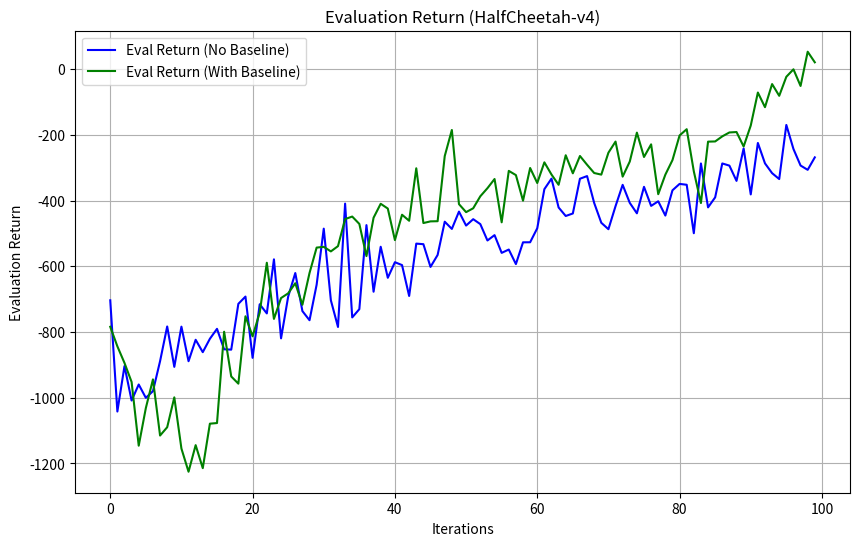

Here is the Python script that generated this plot:
import matplotlib.pyplot as plt

# Replace these lists with your actual data
iterations = list(range(100))  # Example iterations, replace with your actual iteration list

# Data from your experiments (replace with your actual lists)
eval_return_no_baseline = [-703.3228149, -1041.965332, -903.4831543, -1008.429565, -959.6722412, -1000.276062, -979.8791504, -888.6315918, -782.9650879, -906.0183105, -783.4849854, -888.748291, -823.4880371, -861.2211304, -820.4754639, -790.1917725, -852.5189819, -853.5008545, -714.0732422, -691.9375, -878.4572754, -715.3798828, -743.2224121, -578.5878906, -819.1688232, -692.0283203, -620.2784424, -736.1491699, -763.963623, -655.8021851, -485.1434326, -703.319519, -784.4387207, -408.8482666, -755.4029541, -730.2816772, -474.3850098, -677.1518555, -540.2260742, -634.7531128, -587.3068848, -596.0960693, -690.1600342, -530.6989746, -532.4304199, -601.6512451, -565.2340698, -463.9393921, -485.9127502, -433.1820984, -475.7585449, -456.2888184, -471.345459, -521.1710205, -504.8304749, -558.8778687, -548.744873, -593.0003662, -526.7597046, -526.5777588, -483.9221191, -364.8843384, -332.8236084, -420.6587524, -446.5801086, -438.9425964, -333.1701355, -325.0643921, -406.9304199, -467.2584534, -486.8198242, -416.6293945, -351.7324829, -406.5880737, -438.4251709, -357.791626, -415.8438721, -401.7890625, -445.2982483, -368.3775024, -348.9021606, -351.5249634, -499.0387268, -286.692749, -420.3718567, -389.8162231, -286.615509, -293.2042847, -339.6652222, -240.9095459, -380.8534546, -224.2249146, -286.3308716, -316.1759644, -334.1133423, -169.3369446, -242.5861206, -292.9405212, -306.0078735, -268.0891724]  # Replace with actual evaluation return for no baseline
eval_return_baseline = [-783.9543457, -843.4717407, -894.0487671, -951.977417, -1145.942383, -1031.388184, -944.0339355, -1115.08252, -1089.783691, -998.7647095, -1154.72522, -1225.249268, -1144.318848, -1214.378174, -1078.953247, -1077.056885, -798.9898071, -935.2346191, -957.1068115, -751.9365234, -812.9106445, -740.8922119, -588.944397, -759.9165649, -696.4249268, -682.0787354, -651.3752441, -716.907959, -620.1702881, -542.8095703, -540.5549316, -554.4095459, -538.3690186, -455.9750671, -448.3058472, -470.7494202, -568.7231445, -451.8868713, -409.4112549, -423.9584351, -519.9857178, -442.77771, -461.1064453, -301.3428345, -468.0770569, -462.9673157, -462.4479675, -264.1468201, -184.6628571, -410.4779053, -434.8467712, -423.1138611, -386.5150146, -361.9759521, -334.0095215, -465.8020325, -309.2182312, -322.050354, -399.9971619, -300.4684143, -346.1587524, -283.2210999, -320.3002319, -351.5815735, -261.6276855, -316.6520386, -263.8947144, -290.5548706, -315.7321167, -320.6355591, -253.8704681, -220.0019073, -326.7195435, -280.8576355, -192.7478027, -266.8975525, -228.4407654, -380.2155457, -320.7191772, -276.43927, -201.3220825, -182.3162537, -310.6863403, -407.09021, -220.2171021, -219.6014709, -204.1097717, -192.2344818, -190.9378204, -234.9440765, -171.1684265, -70.68448639, -115.267868, -44.89187622, -80.65640259, -22.71201515, 0.019078016, -50.66699219, 53.58988571, 21.36501694]  # Replace with actual evaluation return for with baseline
baseline_loss_baseline = [-110.2928009, -122.930748, -132.7739258, -149.3087769, -139.0015259, -163.4324951, -155.5137024, -145.9089813, -137.4457397, -137.4430542, -167.289032, -125.8541718, -149.1727295, -124.8770981, -98.71933746, -102.2565765, -80.90053558, -70.82835388, -40.34809875, -35.98909378, -17.61390495, -9.862051964, -2.846852064, 10.65166569, 29.00563049, 30.11544991, 34.02108002, 47.19178772, 46.33351135, 50.9726944, 44.65180969, 54.88925171, 57.62308884, 44.96500778, 50.80931091, 55.54301071, 52.80868912, 47.2038002, 44.50049973, 18.24288177, 46.86037827, 7.133614063, 8.06546402, 36.09204102, 28.7328434, 23.35608482, 25.5887928, 15.76603413, 14.99823952, 10.72265244, 19.785429, 9.25709343, 4.039164066, 3.91004014, -1.097159743, 9.002893448, 8.437003136, 2.40912509, 3.566712618, 2.383461237, -0.643423975, 0.69721961, -6.943272591, -13.68058014, -2.830404758, -1.630153179, -7.613040447, -9.837041855, -7.001384258, -10.59133911, -5.075483799, -17.10906219, 7.574484348, 2.346761227, -0.959033906, 2.323413372, 1.819615245, -3.106918812, -2.207577229, 3.185234785, 7.485793114, 3.622371435, 4.334371567, 7.407795906, 3.376249313, 6.851770878, 11.79562187, 9.570124626, 9.309853554, 11.67754269, 17.07275009, 6.711966991, 11.43926144, 14.57717228, 16.302742, 17.30045319, 16.84566116, 17.46007538, 17.30912209, 12.33522892]  # Replace with actual baseline loss for with baseline

# Create the figure and axis
fig, ax1 = plt.subplots(figsize=(10, 6))

# Plot the evaluation return for both experiments
ax1.plot(iterations, eval_return_no_baseline, label='Eval Return (No Baseline)', color='blue')
ax1.plot(iterations, eval_return_baseline, label='Eval Return (With Baseline)', color='green')
ax1.set_xlabel('Iterations')
ax1.set_ylabel('Evaluation Return')
ax1.legend(loc='upper left')
ax1.grid(True)

# Set title and display the graph
plt.title('Evaluation Return (HalfCheetah-v4)')
plt.show()
